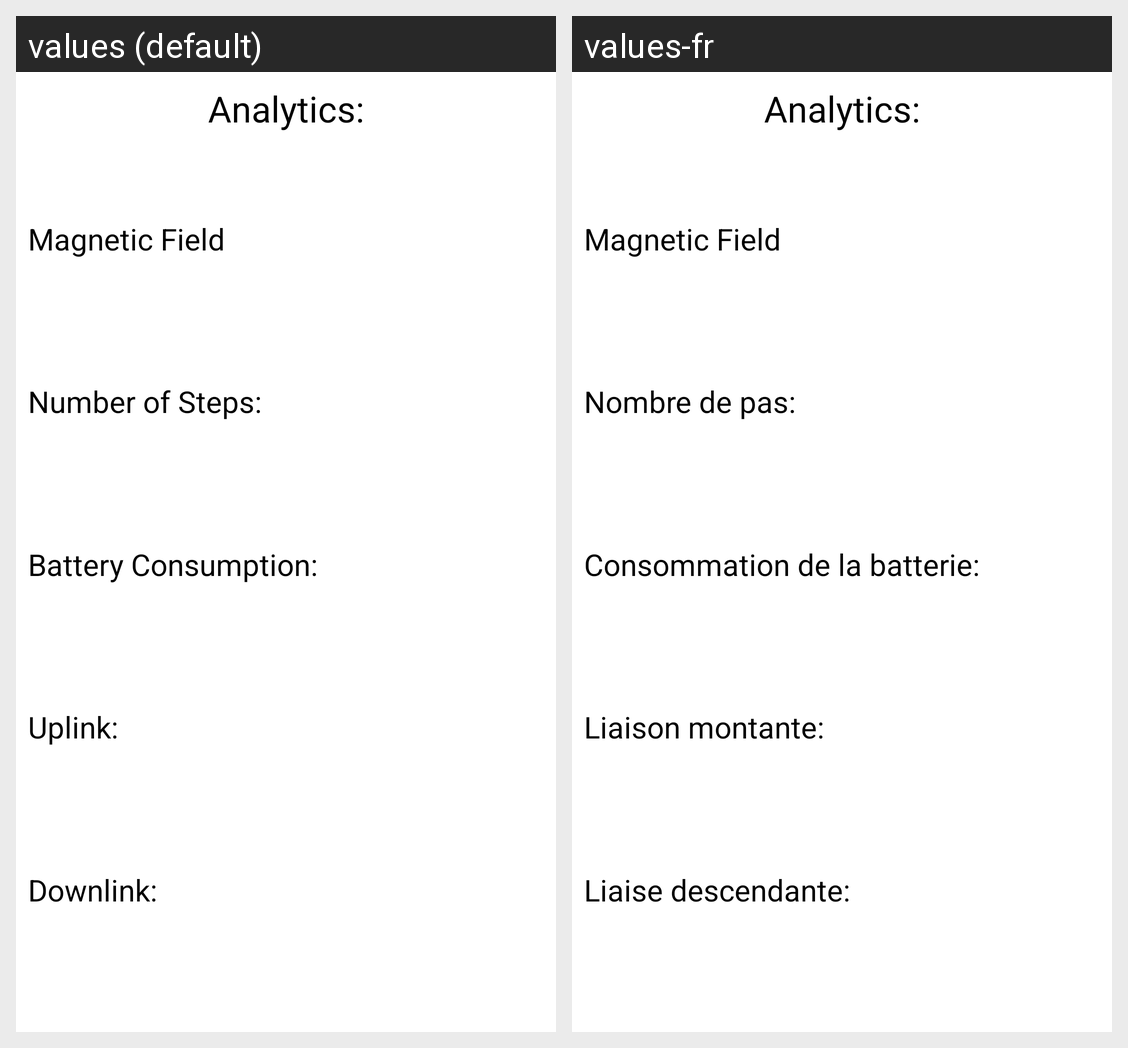

Strings drawn on this Android screen and how each of the app's shown locales translates them:
Android screen res/layout/fragment_analytics.xml rendered under 2 locales, left to right: values (default), values-fr. Device: Nexus 5 (rendered at 1080×1920; each locale shown at half size, 540×960, under a caption strip naming it); theme Theme.TP2.
Strings drawn on this screen, with the default value and each locale's value (text and hints the layout hard-codes, and strings that could not be matched under every locale, appear in the picture but are not listed):

numberSteps
  values: Number of Steps:
  values-fr: Nombre de pas:

battery_consumption
  values: Battery Consumption:
  values-fr: Consommation de la batterie:

uplink
  values: Uplink:
  values-fr: Liaison montante:

downlink
  values: Downlink:
  values-fr: Liaise descendante:
